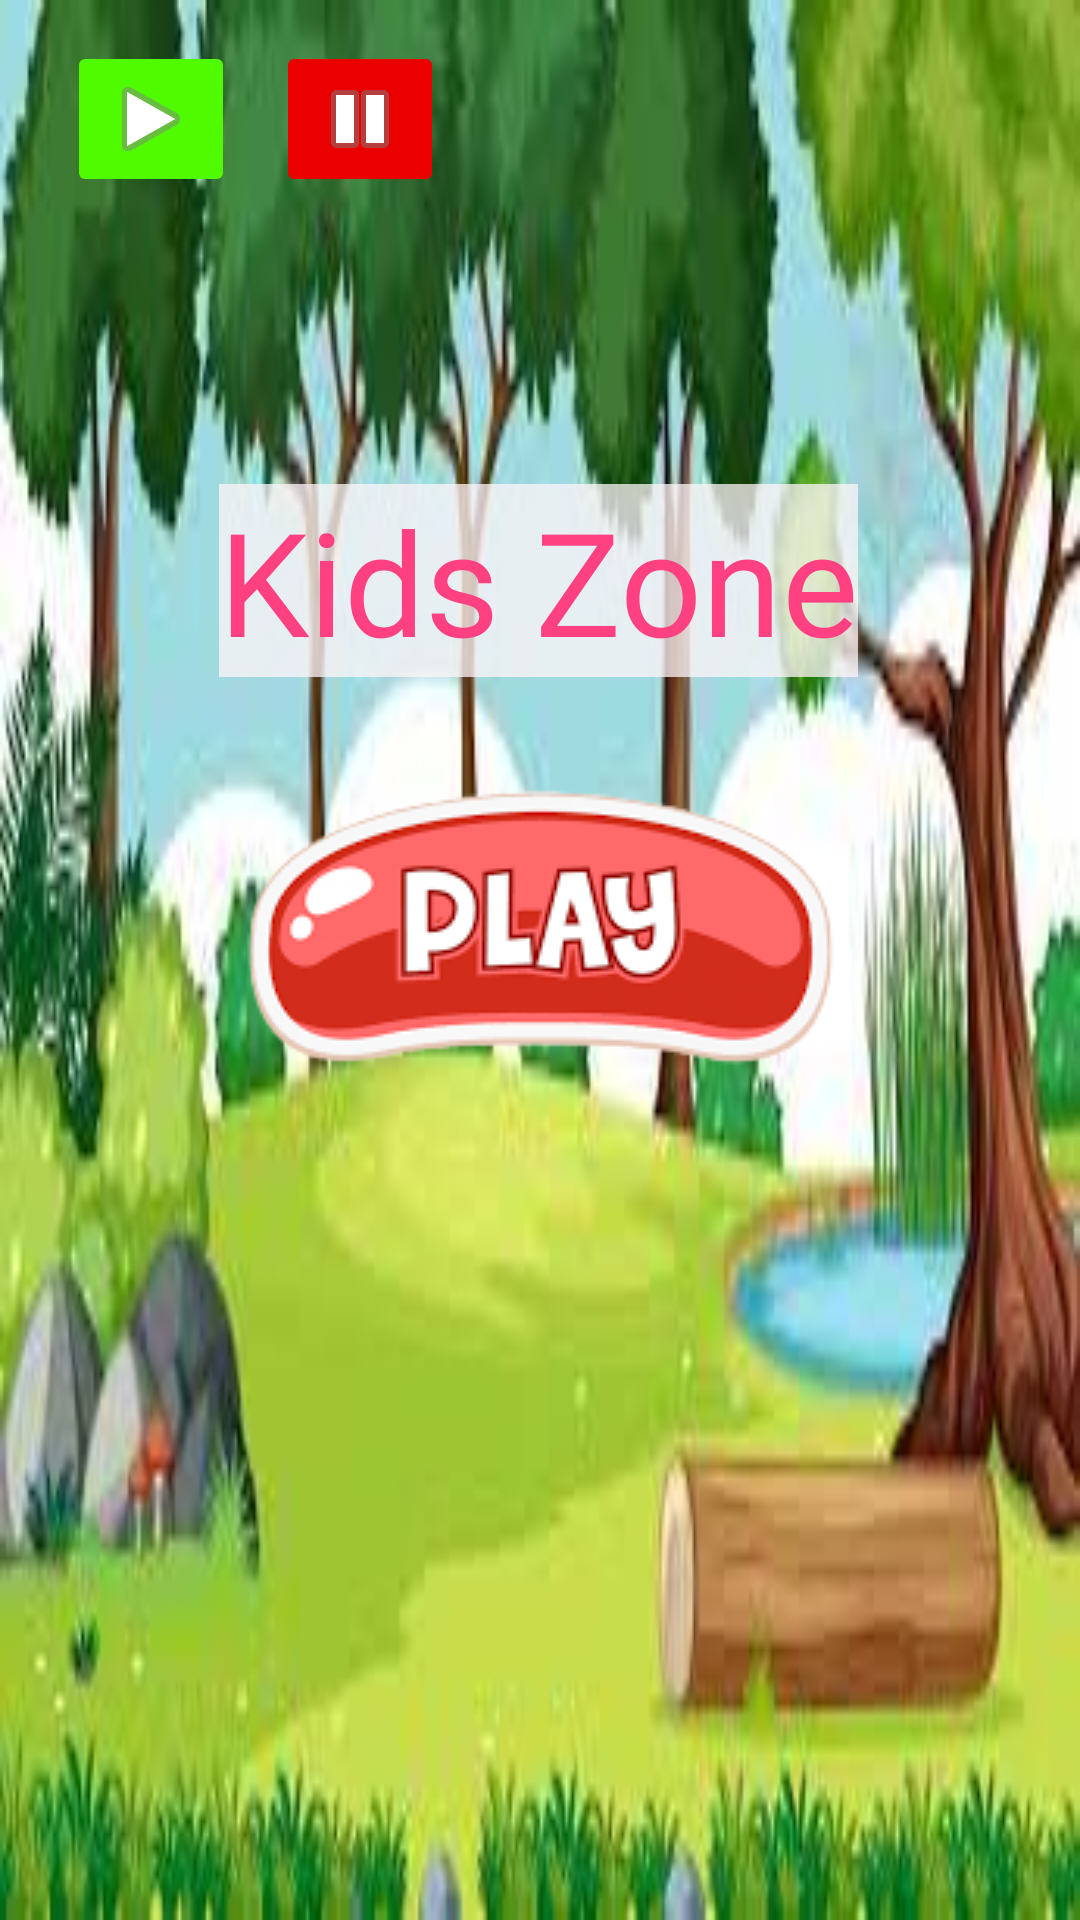

The Android layout XML behind this screen, and the referenced resources:
<!-- AndroidManifest.xml: application theme Theme.KidsZone -->
<!-- res/layout/activity_main.xml -->
<?xml version="1.0" encoding="utf-8"?>
<android.support.constraint.ConstraintLayout xmlns:android="http://schemas.android.com/apk/res/android"
    xmlns:app="http://schemas.android.com/apk/res-auto"
    xmlns:tools="http://schemas.android.com/tools"
    android:layout_width="match_parent"
    android:layout_height="match_parent"
    android:background="@drawable/background"
    tools:context=".MainActivity">

    <ImageView
        android:id="@+id/play"
        android:layout_width="wrap_content"
        android:layout_height="wrap_content"
        android:background="#00CC2323"
        app:layout_constraintBottom_toBottomOf="parent"
        app:layout_constraintEnd_toEndOf="parent"
        app:layout_constraintStart_toStartOf="parent"
        app:layout_constraintTop_toTopOf="parent"
        app:layout_constraintVertical_bias="0.474"
        app:srcCompat="@drawable/buttonplay"
        tools:ignore="ImageContrastCheck" />

    <TextView
        android:id="@+id/idkids"
        android:layout_width="wrap_content"
        android:layout_height="wrap_content"
        android:background="#BFFFF6F9"
        android:fontFamily="@font/fontgroovy"
        android:text="Kids Zone"
        android:textColor="#FF4081"
        android:textSize="48sp"
        app:layout_constraintBottom_toBottomOf="parent"
        app:layout_constraintEnd_toEndOf="parent"
        app:layout_constraintHorizontal_bias="0.496"
        app:layout_constraintStart_toStartOf="parent"
        app:layout_constraintTop_toTopOf="parent"
        app:layout_constraintVertical_bias="0.28" />

    <ImageButton
        android:id="@+id/playSound"
        android:layout_width="wrap_content"
        android:layout_height="wrap_content"
        android:backgroundTint="#50FB00"
        android:onClick="playSound"
        app:layout_constraintBottom_toBottomOf="parent"
        app:layout_constraintEnd_toEndOf="parent"
        app:layout_constraintHorizontal_bias="0.073"
        app:layout_constraintStart_toStartOf="parent"
        app:layout_constraintTop_toTopOf="parent"
        app:layout_constraintVertical_bias="0.023"
        app:srcCompat="@android:drawable/ic_media_play"
        tools:ignore="SpeakableTextPresentCheck,SpeakableTextPresentCheck" />

    <ImageButton
        android:id="@+id/stopSound"
        android:layout_width="wrap_content"
        android:layout_height="wrap_content"
        android:backgroundTint="#EA0000"
        app:layout_constraintBottom_toBottomOf="parent"
        app:layout_constraintEnd_toEndOf="parent"
        app:layout_constraintHorizontal_bias="0.06"
        app:layout_constraintStart_toEndOf="@+id/playSound"
        app:layout_constraintTop_toTopOf="parent"
        app:layout_constraintVertical_bias="0.023"
        app:srcCompat="@android:drawable/ic_media_pause"
        tools:ignore="SpeakableTextPresentCheck" />

</android.support.constraint.ConstraintLayout>
<!-- resources referenced by this layout -->
<resources>
  <!-- drawable background: jpeg bitmap (drawable, 11862 bytes) -->
  <!-- drawable buttonplay: png bitmap (drawable, 15705 bytes) -->
  <style name="Theme.KidsZone" parent="Theme.AppCompat.Light.NoActionBar">
          
          <item name="colorPrimary">@color/purple_500</item>
          <item name="colorPrimaryDark">@color/purple_700</item>
          <item name="colorAccent">@color/teal_200</item>
          
      </style>
  <!-- not gathered from this repository: default colours our renderer supplied (Android Studio template values) -->
  <color name="purple_500">#FF6200EE</color>
  <color name="purple_700">#FF3700B3</color>
  <color name="teal_200">#FF03DAC5</color>
</resources>
